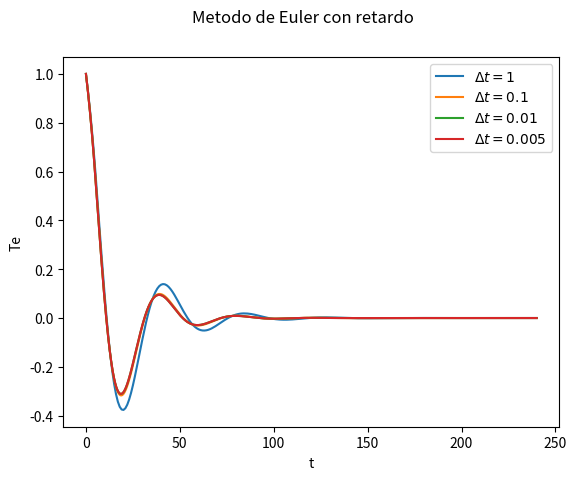
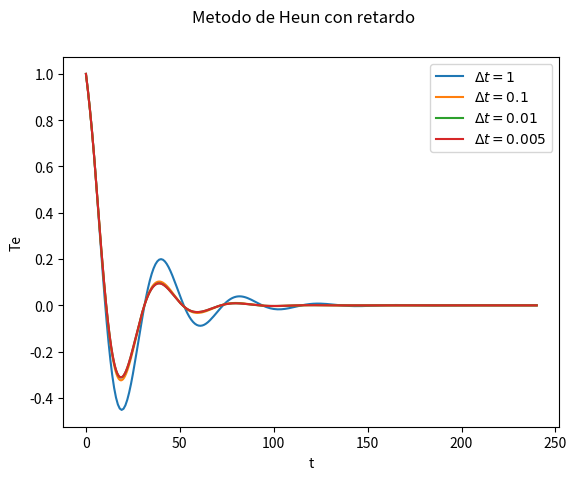
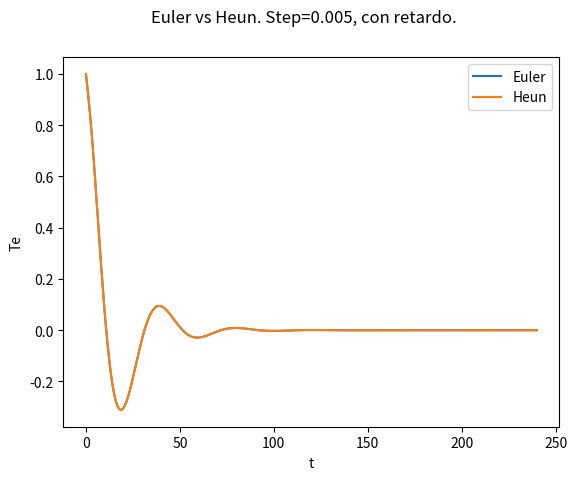
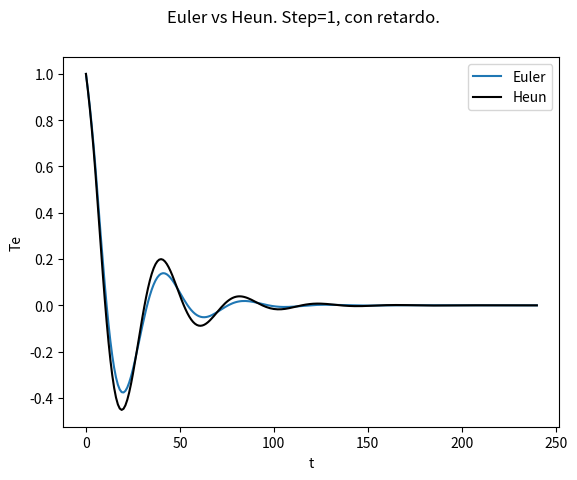

Write the Python code that produced these figures, in order.
# -*- coding: utf-8 -*-
"""
[redacted]
[redacted]

                   *     *  * P R O B L E M A   B *  *     *


"""

#######################################################
"""###########Funcionamiento del programa"""###########
#######################################################
"""####################################################
Tanto el metodo de Euler como el Metodo de Heun (con retardo) son funciones 
dentro del programa que reciben cuatro parametros:
    
    x0: El primer valor del intervalo en el que queremos resolver nuestra 
    ecuacion diferencial, en nuestro caso es x0=0(meses)
    
    xf: Cota superior del intervalo de interes. En nuestro caso queremos 
    obtener para 20 años, como la unidad corresponde a mes -> xf=20*12(meses)
    
    step: El valor del paso entre x_n y x_n+1. Lo definimos como 
    x_(n+1)-x_n=step, en nuestro caso definiremos el step dentro de una lista:
    deltat=[1,0.1, 0.01, 0.005]. Resolveremos la ecuacion del Modelo 1 con 
    ambos metodos con todos estos valores 'step'.
    
    seed: Todo problema de valor inicial requiere de condiciones iniciales. 
    En este problema, al resolver para Te, y al ser una EDO de primer orden, 
    requiere una condicion, que en este caso es Te(0)=1.
    
 
Se implementan estas nuevas funciones porque esta vez se resolvera el 
Modelo 1, pero el valor del retardo es distinto de cero, esta vez delta es 
igual a cinco.
    
A diferencia del programa del Problema_a, esta vez no debemos entregar el 
parametro 'func' a evaluar, dado que esta la definiremos dentro del mismo 
programa. Se ha desarrollado asi netamente por comodidad y no existe una 
razon profunda.

Por lo tanto, todas las constantes se definiran dentro de cada funcion. 
Incluso el retardo que existe en el Modelo 1 que identificamos como la 
variable tipo float 'delta'.

En resumen, los metodos de Euler y de Heun estan resueltos para nuestra 
funcion especifica del Modelo 1 y no para una funcion cualquiera. 
Esto es irrelevante porque en la tarea solo debemos resolver dicha ecuacion.

*****A      C O  N   S    I     D      E       R          A      R*****

En la funcion 'def solution(x)' se usa el modulo numpy para evaluar todos los 
valores de un arange sin necesidad de usar un for. Numpy no se usa para 
calcular los metodos numericos y no es esencial en el proceso.
Sin embargo se debe tener en cuenta para que quien corra este programa tenga 
instalada la libreria y evitar algun tipo de error.

Ademas se incluyen modulos importados desde matplotlib para graficar.
"""###################################################


import matplotlib.pyplot as plt
from matplotlib.legend_handler import HandlerLine2D
import numpy as np

def Euler_retard(x0, xf, step, seed):
        #Se definen las constantes
        R1=0.1
        Cew1=0.27
        gamma1=1
        alf1=0.612
        
        deltt=5. #Retardo dentro del argumento de la EDO.
        
        paso=step       #Almacenamos las variables entregadas  en la funcion
        
        retardo=int(deltt/paso)  
        #La variable 'retardo' es importante. Con esto sabemos 
        #Cuantos indices se deben devolver para obtener los valores 
    #De Te de hace cinco meses. Es decir retardo=5meses en unidades de indice
        #Esto se define asi porque se entregan distintos pasos 
        #Implicando que cinco meses corresponden a una distinta cantidad de
        #indices, dependiendo de la cantidad de pasos
        
        initiale=x0
        finale=xf
        semi=seed
        list_x=[] #Creamos las listas donde almacenar los valores en cada eje
        list_y=[]
        list_x.append(initiale) #Agregamos los valores iniciales.
        list_y.append(semi)
        c=0  #Contador para ir recorriendo las listas
        while(initiale<finale):
            
            if(c*paso<=deltt): #Para los primeros cinco meses el Te(t-delta)=1
                k=R1*list_y[c]-Cew1*gamma1*alf1 #Valor de la funcion a evaluar.
                vari=list_y[c]+k*paso              #Metodo de Euler
                list_y.append(vari)    #Agregamos el valor de y a la lista
                initiale=initiale+paso      #Avanzamos en el tiempo 
                list_x.append(initiale)     #Agregamos el valor de x
                c=c+1 #Agregamos al contador y volvemos a iterar
                
            elif(c*paso>deltt): 
        #En este caso Te(t-delta)!=0, corresponde al valor de hace cinco meses
        #Que ya ha sido almacenado en la lista.
                
                k=R1*list_y[c]-Cew1*gamma1*alf1*list_y[c-retardo]    
                #Valor de la funcion a evaluar, 
                #esta vez con retardo.
                
                vari=list_y[c]+k*paso
                list_y.append(vari)
                initiale=initiale+paso
                list_x.append(initiale)
                c=c+1 #Agregamos al contador y volvemos a iterar
                
            
        list_Values=[list_x,list_y]
        return list_Values

def Heun_retard(x0, xf, step, seed):
    
        #Definimos las constantes.
        R1=0.1
        Cew1=0.27
        gamma1=1
        alf1=0.612
        deltt=5.
        
        #Almacenamos las variables entregadas como argumentos
        paso=step  
        retardo=int(deltt/paso) #Analoga a 'retardo' de Euler_retard.
        initiale=x0
        finale=xf
        semi=seed
        list_x=[] #Se crean las listas para almacenar los valores en cada eje.
        list_y=[]
        list_x.append(initiale)  #Almacenamos las condiciones iniciales.
        list_y.append(semi)
        c=0  #Contador que iterara sobre las listas
        while(initiale<finale):
            
            if(c*paso<=deltt):
                k0=R1*list_y[c]-Cew1*gamma1*alf1  #Definimos nuestra lista
                k1=list_y[c]+k0*paso #Hasta aca es el metodo de Euler
                #Paso intermedio para el metodo de Heun.
                k2=R1*k1-Cew1*gamma1*alf1
                
                
                vari=list_y[c]+0.5*paso*(k0+k2) #Metodo de Heun de dos pasos.
                list_y.append(vari) #Almacenamos las variables.
                initiale=initiale+paso #Cambiamos al siguiente tiempo.
                list_x.append(initiale)  #Agregamos el tiempo a la lista
                c=c+1 #Sumamos al contador y volvemos a iterar.
            elif(c*paso>deltt):
                #Evaluamos en la funcion
                k0=R1*list_y[c]-Cew1*gamma1*alf1*list_y[c-retardo] 
                
                k1=list_y[c]+k0*paso #Paso intermedio. Es un metodo de Euler.
                #Evaluamos en la funcion para k1
                k2=R1*k1-Cew1*gamma1*alf1*list_y[c-retardo]  
                vari=list_y[c]+0.5*paso*(k0+k2) #Metodo de Heun
                list_y.append(vari)        #Metodo de Heun de dos pasos.
                initiale=initiale+paso    #Cambiamos al siguiente tiempo.
                list_x.append(initiale)   
                #Sumamos al contador y volvemos a iterar.
                c=c+1
                
        list_Values=[list_x,list_y]
        return list_Values


#####################VARIABLES USADAS EN AMBOS METODOS

va=20.*12.#Este valor representa los 20 años. Sera nuestra xf en ambos metodos.
deltat=[1,0.1, 0.01, 0.005] #En la tarea se pide evaluar para distintos paso.
                            #Estos se almacenan en la lista deltat. 

#Initial value. Valor inicial que corresponde a Te(0)=1. Es nuestro seed.
iv=1. 


#####################

"""METODO DE     E U L E R"""

aprox=[]   #Aqui almacenaremos los valores para 'x' e 'y' para distintos step.

for j in range(len(deltat)):
    eu=Euler_retard(0.0, va ,deltat[j],iv) 
    aprox.append(eu)
    
"""I M  P   O    R     T      A       N        T         E

En cada posicion de aprox se almacena una lista con dos listas, de forma que:
    aprox=[[lista_x0,lista_y0],[lista_x1,lista_y1],..., [lista_x3,lista_y3]]]
    Es importante entender que tienen cada una para graficar.

"""


fig, ax = plt.subplots()#Creamos la figura

#Aqui graficamos los resultados obtenidos para distintos steps.
for m in range(len(aprox)):   
                              #A cada uno le entregamos un label.
    if(m==0):    
        ax.plot(aprox[m][0],aprox[m][1], label="$\Delta t=1$")
    elif(m==1):
        ax.plot(aprox[m][0],aprox[m][1], label="$\Delta t=0.1$")
    elif(m==2):
        ax.plot(aprox[m][0],aprox[m][1], label="$\Delta t=0.01$") 
    elif(m==3):
        ax.plot(aprox[m][0],aprox[m][1], label="$\Delta t=0.005$")    

    
    
plt.legend(handler_map={ax: HandlerLine2D(numpoints=4)})   #Creamos el label.

ax.set_xlabel('t')               #Establecemos titulo a los ejes.
ax.set_ylabel('Te')
fig.suptitle('Metodo de Euler con retardo', fontsize=12)  #Titulo de la figura
#Se guarda la figura en la carpeta en el PATH correspondiente.
fig.savefig('Euler_method_retard.png')   
plt.show()

""""""""""""""""""""""""""""""""""""""""""""""""


"""METODO DE        H E U N

Repetimos el mismo proceso del metodo de Euler, ahora para el metodo de Heun.
Entregamos distintos valores para el step, los que se encuentran en deltat. 
Almacenados cada resultado en aprox1=[]. 
Analogamente: 
aprox1=[[lista_x0,lista_y0],[lista_x1,lista_y1],..., [lista_x3,lista_y3]]].
"""
 




fig1, ax1= plt.subplots()
aprox1=[]
for j in range(len(deltat)):
    eu=Heun_retard(0.0, va ,deltat[j],iv) 
    aprox1.append(eu)


####Repetimos el proceso para graficar del metodo anterior.

for m in range(len(aprox)):
    if(m==0):    
        ax1.plot(aprox1[m][0],aprox1[m][1], label="$\Delta t=1$")
    elif(m==1):
        ax1.plot(aprox1[m][0],aprox1[m][1], label="$\Delta t=0.1$")
    elif(m==2):
        ax1.plot(aprox1[m][0],aprox1[m][1], label="$\Delta t=0.01$") 
    elif(m==3):
        ax1.plot(aprox1[m][0],aprox1[m][1], label="$\Delta t=0.005$") 
        
        

plt.legend(handler_map={ax1: HandlerLine2D(numpoints=4)})

ax1.set_xlabel('t')
ax1.set_ylabel('Te')
fig1.suptitle('Metodo de Heun con retardo', fontsize=12)
fig1.savefig('Heun_method_retard.png')
plt.show()


#############################################
#Comparamos ambos metodos para deltat=0.005

fig2, ax2= plt.subplots()

ax2.plot(aprox[3][0],aprox[3][1], label="Euler")
ax2.plot(aprox1[3][0],aprox1[3][1], label="Heun") 
plt.legend(handler_map={ax2: HandlerLine2D(numpoints=4)})

ax2.set_xlabel('t')
ax2.set_ylabel('Te')
fig2.suptitle('Euler vs Heun. Step=0.005, con retardo.', fontsize=12)
fig2.savefig('Versus_RETARD_st05.png')
plt.show()

############################################

#Comparamos ambos metodos para deltat=1

fig3, ax3= plt.subplots()

ax3.plot(aprox[0][0],aprox[0][1], label="Euler")
ax3.plot(aprox1[0][0],aprox1[0][1],'k' ,label="Heun") 
plt.legend(handler_map={ax2: HandlerLine2D(numpoints=4)})

ax3.set_xlabel('t')
ax3.set_ylabel('Te')
fig3.suptitle('Euler vs Heun. Step=1, con retardo.', fontsize=12)
fig3.savefig('Versus_RETARD_st1.png')
plt.show()







